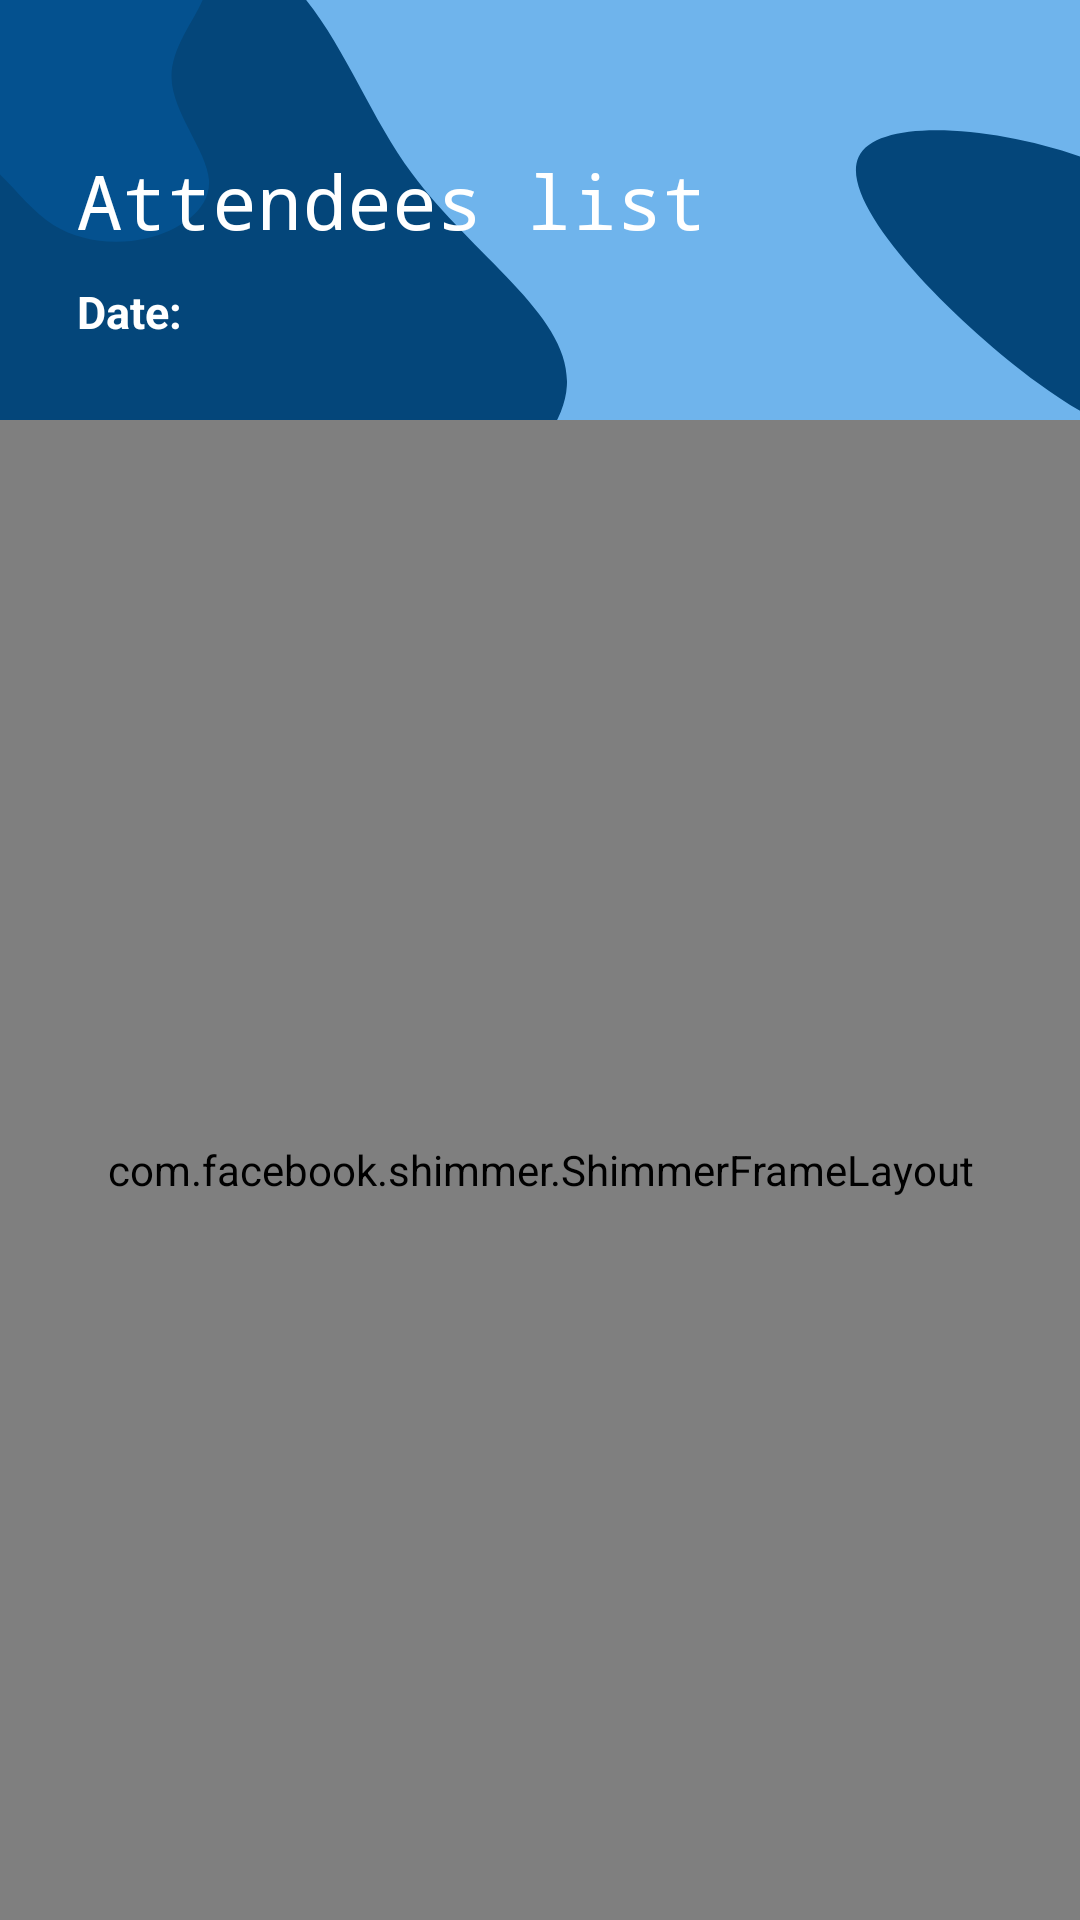

Produce the Android XML layout that renders to this screen, including the resource entries it uses.
<!-- AndroidManifest.xml: application theme Theme.Attendance -->
<!-- res/layout/activity_today_attendance.xml -->
<?xml version="1.0" encoding="utf-8"?>
<androidx.constraintlayout.widget.ConstraintLayout xmlns:android="http://schemas.android.com/apk/res/android"
    xmlns:app="http://schemas.android.com/apk/res-auto"
    xmlns:tools="http://schemas.android.com/tools"
    android:layout_width="match_parent"
    android:layout_height="match_parent"
    android:background="@drawable/background_main"
    tools:context=".TodayAttendance">

    <androidx.constraintlayout.widget.ConstraintLayout
        android:layout_width="match_parent"
        android:layout_height="match_parent">

        <androidx.constraintlayout.widget.Guideline
            android:id="@+id/guideline_left"
            android:layout_width="wrap_content"
            android:layout_height="wrap_content"
            android:orientation="vertical"
            app:layout_constraintGuide_begin="25dp" />

        <androidx.constraintlayout.widget.Guideline
            android:id="@+id/guideline_right"
            android:layout_width="wrap_content"
            android:layout_height="wrap_content"
            android:orientation="vertical"
            app:layout_constraintGuide_end="25dp" />


        <LinearLayout
            android:id="@+id/linearLayout"
            android:layout_width="wrap_content"
            android:layout_height="wrap_content"
            android:layout_marginTop="50dp"
            android:orientation="vertical"
            app:layout_constraintEnd_toEndOf="parent"
            app:layout_constraintHorizontal_bias="0.004"
            app:layout_constraintStart_toStartOf="@+id/guideline_left"
            app:layout_constraintTop_toTopOf="parent">

            <TextView
                android:id="@+id/textView"
                style="@style/TextAppearance.AppCompat.Headline"
                android:layout_width="wrap_content"
                android:layout_height="wrap_content"
                android:fontFamily="monospace"
                android:text="Attendees list"
                android:textColor="@color/white"
                android:textSize="25sp"
                tools:layout_editor_absoluteX="212dp"
                tools:layout_editor_absoluteY="220dp" />

            <TextView
                android:id="@+id/date"
                android:layout_width="wrap_content"
                android:layout_height="wrap_content"
                android:layout_marginTop="10dp"
                android:text="Date: "
                android:textColor="@color/white"
                android:textSize="15sp"
                android:textStyle="bold"
                tools:layout_editor_absoluteX="212dp"
                tools:layout_editor_absoluteY="220dp" />

        </LinearLayout>

        <LinearLayout
            android:layout_width="match_parent"
            android:layout_height="match_parent"
            android:layout_marginTop="140dp"
            android:background="@drawable/white_bar"
            android:gravity="center"
            android:orientation="vertical"
            app:layout_constraintBottom_toBottomOf="parent"
            app:layout_constraintEnd_toEndOf="parent"
            app:layout_constraintStart_toStartOf="parent">

            <androidx.constraintlayout.widget.ConstraintLayout
                android:layout_width="match_parent"
                android:layout_height="match_parent">

                <LinearLayout
                    android:id="@+id/emptyState"
                    android:layout_width="wrap_content"
                    android:layout_height="wrap_content"
                    android:gravity="center"
                    android:orientation="vertical"
                    android:visibility="invisible"
                    app:layout_constraintBottom_toBottomOf="parent"
                    app:layout_constraintEnd_toEndOf="parent"
                    app:layout_constraintStart_toStartOf="parent"
                    app:layout_constraintTop_toTopOf="parent">

                    <ImageView
                        android:layout_width="200dp"
                        android:layout_height="200dp"
                        android:src="@drawable/empty" />

                    <TextView
                        android:id="@+id/error"
                        android:layout_width="wrap_content"
                        android:layout_height="wrap_content"
                        android:layout_gravity="center"
                        android:text="No Attendees found"
                        android:textColor="@color/black"
                        android:textSize="20sp"
                        android:textStyle="bold" />

                </LinearLayout>


                <com.facebook.shimmer.ShimmerFrameLayout
                    android:id="@+id/shimmerFrameLayout"
                    android:layout_width="match_parent"
                    android:layout_height="match_parent"
                    android:visibility="visible"
                    app:layout_constraintBottom_toBottomOf="parent"
                    app:layout_constraintEnd_toEndOf="parent"
                    app:layout_constraintStart_toStartOf="parent"
                    app:layout_constraintTop_toTopOf="parent"
                    app:shimmer_auto_start="true">

                    
                    <LinearLayout
                        android:layout_width="match_parent"
                        android:layout_height="wrap_content"
                        android:orientation="vertical">

                        <include layout="@layout/shimmer_layout" />

                        <include layout="@layout/shimmer_layout" />

                        <include layout="@layout/shimmer_layout" />

                        <include layout="@layout/shimmer_layout" />

                        <include layout="@layout/shimmer_layout" />

                        <include layout="@layout/shimmer_layout" />
                    </LinearLayout>

                </com.facebook.shimmer.ShimmerFrameLayout>


                <androidx.recyclerview.widget.RecyclerView
                    android:id="@+id/recyclerView"
                    android:layout_width="match_parent"
                    android:layout_height="match_parent"
                    android:layout_marginTop="5dp"
                    app:layout_constraintEnd_toEndOf="parent"
                    app:layout_constraintStart_toStartOf="parent"
                    app:layout_constraintTop_toTopOf="@+id/shimmerFrameLayout">

                </androidx.recyclerview.widget.RecyclerView>

            </androidx.constraintlayout.widget.ConstraintLayout>


        </LinearLayout>


    </androidx.constraintlayout.widget.ConstraintLayout>

</androidx.constraintlayout.widget.ConstraintLayout>
<!-- res/layout/shimmer_layout.xml (included above) -->
<?xml version="1.0" encoding="utf-8"?>
<androidx.cardview.widget.CardView xmlns:android="http://schemas.android.com/apk/res/android"
    xmlns:app="http://schemas.android.com/apk/res-auto"
    android:layout_width="match_parent"
    android:layout_height="wrap_content"
    android:layout_marginLeft="10dp"
    android:layout_marginTop="10dp"
    android:layout_marginRight="10dp"
    android:layout_marginBottom="10dp"
    android:elevation="10dp"
    android:padding="10dp"
    app:cardCornerRadius="10dp">

    <androidx.constraintlayout.widget.ConstraintLayout
        android:layout_width="match_parent"
        android:layout_height="match_parent"
        android:background="#ECECEC">

        <LinearLayout
            android:id="@+id/linearLayout3"
            android:layout_width="wrap_content"
            android:layout_height="wrap_content"
            android:gravity="right"
            android:orientation="vertical"
            android:padding="20dp"
            app:layout_constraintBottom_toBottomOf="parent"
            app:layout_constraintEnd_toEndOf="parent"
            app:layout_constraintTop_toTopOf="parent">

            <View
                android:layout_width="100dp"
                android:layout_height="25dp"
                android:background="@drawable/primary_button"
                android:backgroundTint="@color/background"
                android:text="" />
            <View
                android:layout_width="100dp"
                android:layout_height="25dp"
                android:layout_marginTop="10dp"
                android:background="@drawable/primary_button"
                android:backgroundTint="@color/background"
                android:text="" />

            <View
                android:layout_width="100dp"
                android:layout_height="25dp"
                android:layout_marginTop="10dp"
                android:background="@drawable/primary_button"
                android:backgroundTint="@color/background"
                android:text="" />


        </LinearLayout>

        <LinearLayout
            android:layout_width="wrap_content"
            android:layout_height="wrap_content"
            android:orientation="vertical"
            android:padding="20dp"
            app:layout_constraintBottom_toBottomOf="parent"
            app:layout_constraintEnd_toStartOf="@+id/linearLayout3"
            app:layout_constraintHorizontal_bias="0.078"
            app:layout_constraintStart_toStartOf="parent"
            app:layout_constraintTop_toTopOf="parent"
            app:layout_constraintVertical_bias="0.0">

            <View
                android:layout_width="100dp"
                android:layout_height="25dp"
                android:background="@drawable/primary_button"
                android:backgroundTint="@color/background"
                android:text="" />

            <View
                android:layout_width="100dp"
                android:layout_height="25dp"
                android:layout_marginTop="10dp"
                android:background="@drawable/primary_button"
                android:backgroundTint="@color/background"
                android:text="" />

        </LinearLayout>

    </androidx.constraintlayout.widget.ConstraintLayout>


</androidx.cardview.widget.CardView>
<!-- resources referenced by this layout -->
<resources>
  <color name="background">#dddddd</color>
  <color name="black">#FF000000</color>
  <color name="white">#FFFFFFFF</color>
  <!-- drawable background_main: vector/xml drawable (drawable, 4693 chars, omitted) -->
  <!-- drawable primary_button (drawable-hdpi) -->
  <?xml version="1.0" encoding="utf-8"?>
  <shape xmlns:android="http://schemas.android.com/apk/res/android">
      <solid android:color="@color/themeColor"/>
      <corners android:radius="10dp"/>
  </shape>
  <style name="Theme.Attendance" parent="Theme.MaterialComponents.Light.NoActionBar">
          
          <item name="colorPrimary">@color/themeColor</item>
          <item name="colorPrimaryVariant">@color/lightThemeColor</item>
          <item name="colorOnPrimary">@color/white</item>
          
          <item name="colorSecondary">@color/teal_200</item>
          <item name="colorSecondaryVariant">@color/teal_700</item>
          <item name="colorOnSecondary">@color/black</item>
          
          <item name="android:statusBarColor" tools:targetApi="l">?attr/colorPrimaryVariant</item>
          
      </style>
  <color name="themeColor">#FF04467A</color>
  <color name="lightThemeColor">#CE045595</color>
  <color name="teal_200">#FF03DAC5</color>
  <color name="teal_700">#FF018786</color>
</resources>
